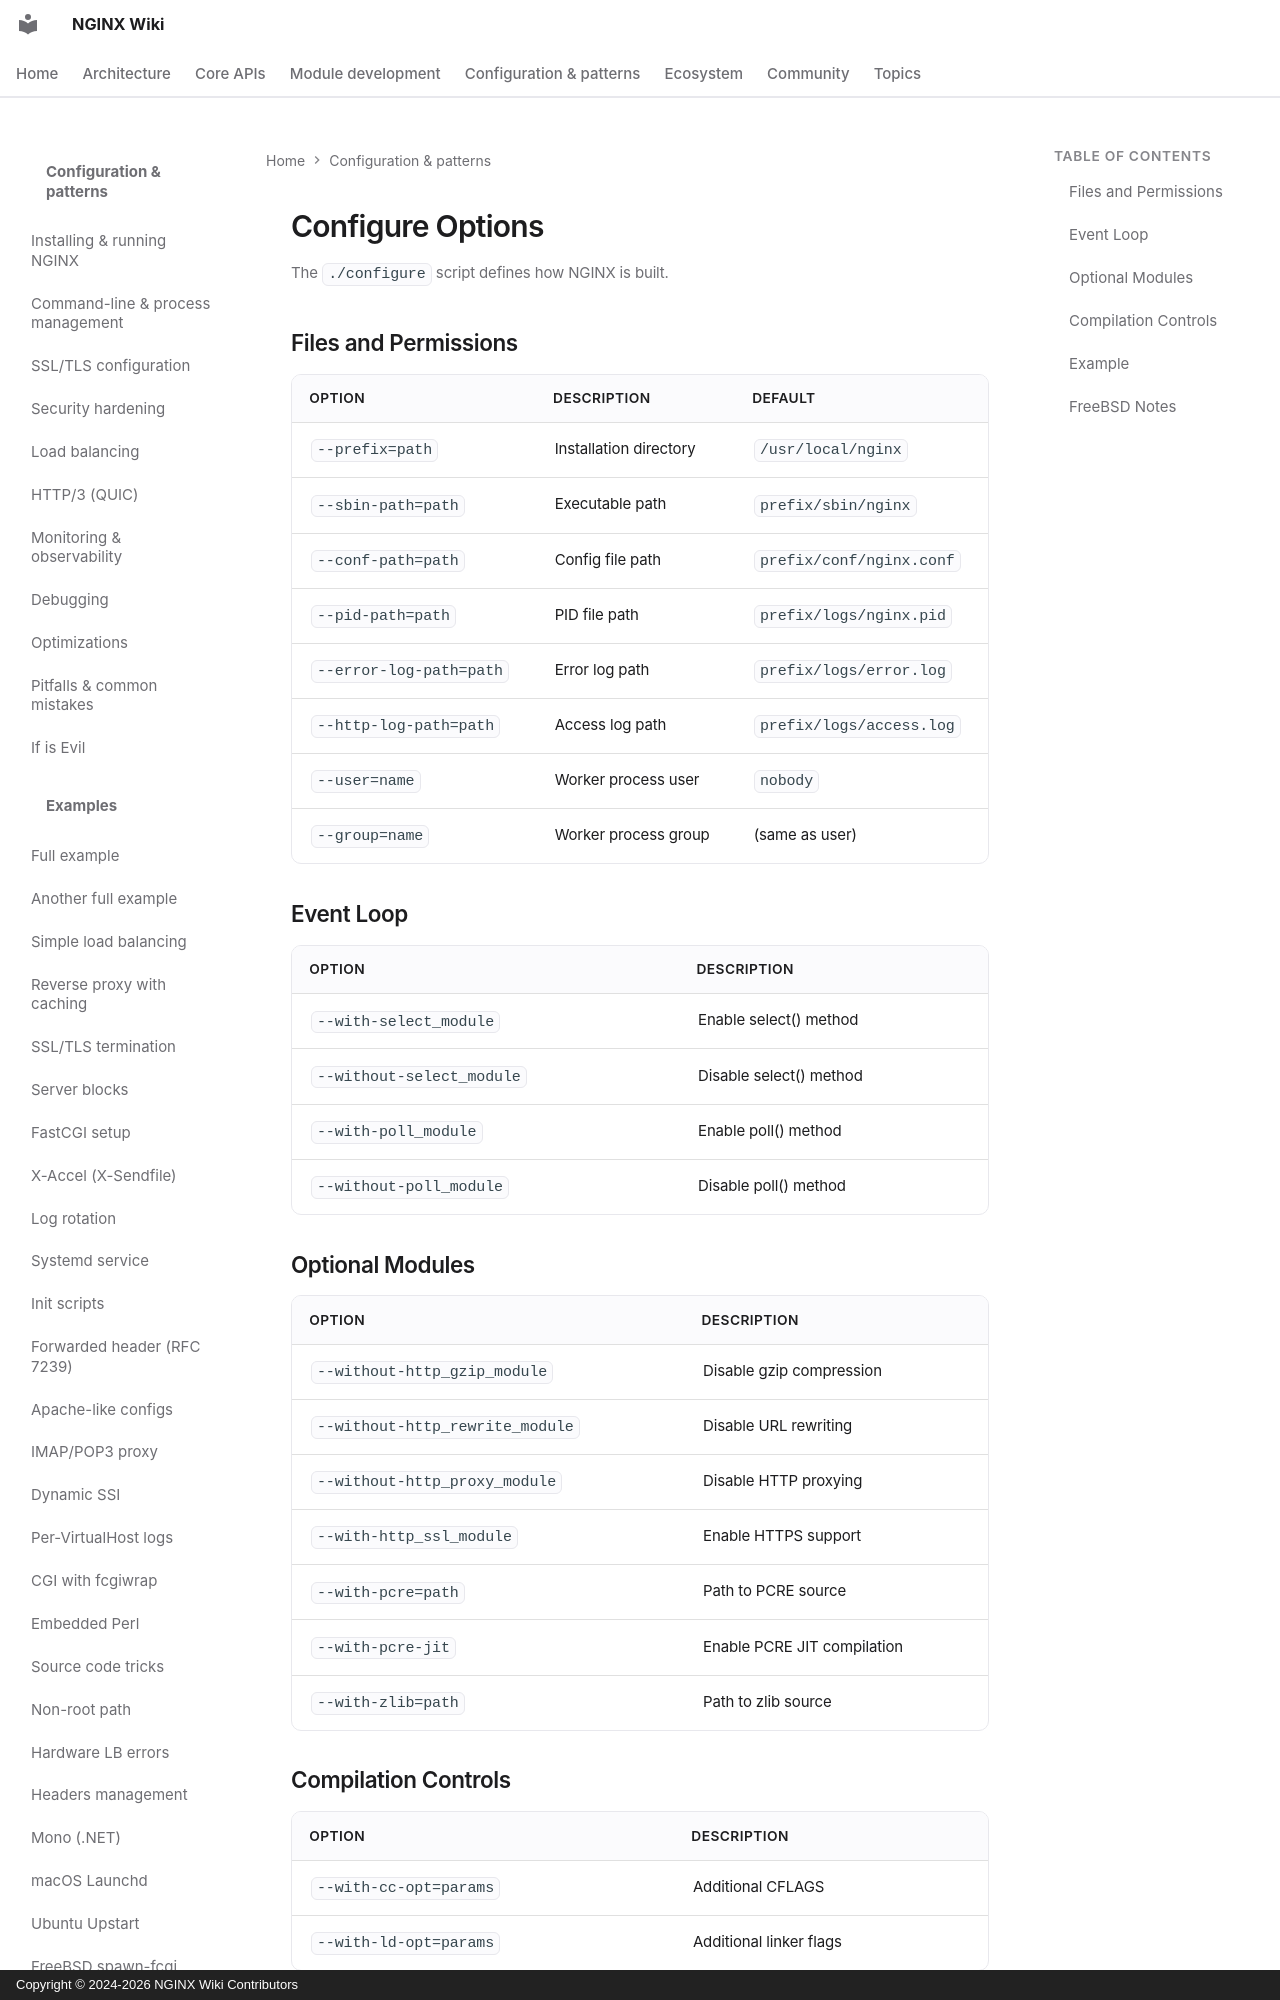

repository: GetPageSpeed/nginx-wiki · page: config/configure-options/index.html · generator: mkdocs · copyright: Copyright © 2024-2026 NGINX Wiki Contributors

---
title: NGINX Configure Options - Complete Build Options Reference
description: Reference for NGINX ./configure script options. Set paths, enable modules, configure SSL, PCRE, zlib, and compiler flags for custom builds.
keywords: NGINX configure options, NGINX build options, ./configure NGINX, NGINX modules, NGINX compilation, NGINX source build
author: NGINX Community
date: 2025-12-05
updated: 2026-08-05
schema_type: TechArticle
tags:
  - configure options
  - compilation
  - source build
  - modules
  - reference
---

# Configure Options

The `./configure` script defines how NGINX is built.
